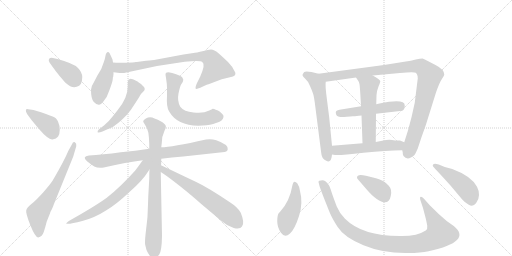
t = 0.00 s
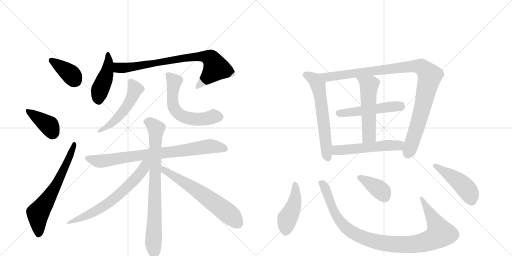
t = 3.00 s
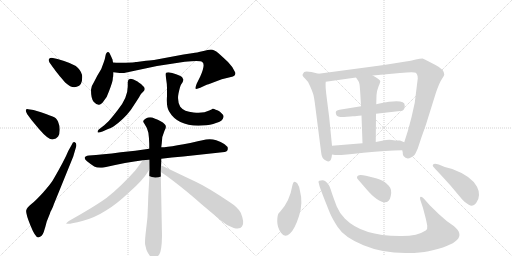
t = 6.00 s
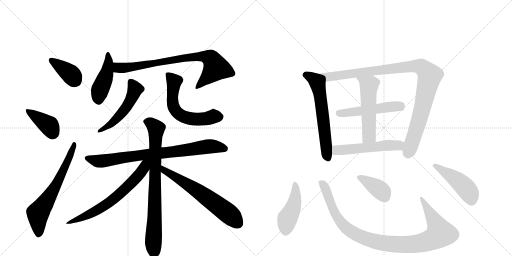
t = 9.00 s
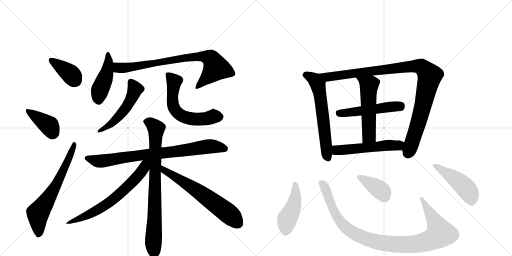
t = 12.00 s
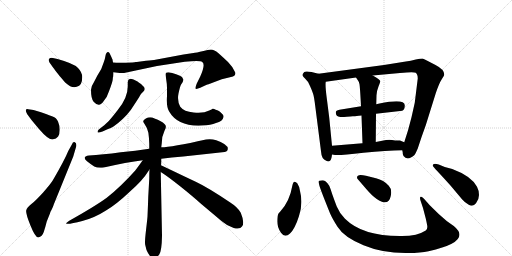
t = 15.00 s

The animated SVG that drew these frames (rendered in a browser with its animation timeline set to each time). Animation: 20 CSS @keyframes rules; one cycle of 15.00 s.

<svg version="1.1" viewBox="0 0 2048 1024" xmlns="http://www.w3.org/2000/svg">
  <g stroke="lightgray" stroke-dasharray="1,1" stroke-width="1" transform="scale(4, 4)">
    <line x1="0" y1="0" x2="256" y2="256"></line>
    <line x1="256" y1="0" x2="0" y2="256"></line>
    <line x1="128" y1="0" x2="128" y2="256"></line>
    <line x1="0" y1="128" x2="256" y2="128"></line>
    <line x1="256" y1="0" x2="512" y2="256"></line>
    <line x1="512" y1="0" x2="256" y2="256"></line>
    <line x1="384" y1="0" x2="384" y2="256"></line>
    <line x1="256" y1="128" x2="512" y2="128"></line>
  </g>
<g transform="scale(1, -1) translate(0, -850)">
   <style type="text/css">
    @keyframes keyframes0 {
      from {
       stroke: black;
       stroke-dashoffset: 384;
       stroke-width: 128;
       }
       56% {
       animation-timing-function: step-end;
       stroke: black;
       stroke-dashoffset: 0;
       stroke-width: 128;
       }
       to {
       stroke: black;
       stroke-width: 1024;
       }
       }
       #make-me-a-hanzi-animation-0 {
         animation: keyframes0 0.562500s both;
         animation-delay: 0.000000s;
         animation-timing-function: linear;
       }
    @keyframes keyframes1 {
      from {
       stroke: black;
       stroke-dashoffset: 393;
       stroke-width: 128;
       }
       56% {
       animation-timing-function: step-end;
       stroke: black;
       stroke-dashoffset: 0;
       stroke-width: 128;
       }
       to {
       stroke: black;
       stroke-width: 1024;
       }
       }
       #make-me-a-hanzi-animation-1 {
         animation: keyframes1 0.569824s both;
         animation-delay: 0.562500s;
         animation-timing-function: linear;
       }
    @keyframes keyframes2 {
      from {
       stroke: black;
       stroke-dashoffset: 654;
       stroke-width: 128;
       }
       68% {
       animation-timing-function: step-end;
       stroke: black;
       stroke-dashoffset: 0;
       stroke-width: 128;
       }
       to {
       stroke: black;
       stroke-width: 1024;
       }
       }
       #make-me-a-hanzi-animation-2 {
         animation: keyframes2 0.782227s both;
         animation-delay: 1.132324s;
         animation-timing-function: linear;
       }
    @keyframes keyframes3 {
      from {
       stroke: black;
       stroke-dashoffset: 449;
       stroke-width: 128;
       }
       59% {
       animation-timing-function: step-end;
       stroke: black;
       stroke-dashoffset: 0;
       stroke-width: 128;
       }
       to {
       stroke: black;
       stroke-width: 1024;
       }
       }
       #make-me-a-hanzi-animation-3 {
         animation: keyframes3 0.615397s both;
         animation-delay: 1.914551s;
         animation-timing-function: linear;
       }
    @keyframes keyframes4 {
      from {
       stroke: black;
       stroke-dashoffset: 807;
       stroke-width: 128;
       }
       72% {
       animation-timing-function: step-end;
       stroke: black;
       stroke-dashoffset: 0;
       stroke-width: 128;
       }
       to {
       stroke: black;
       stroke-width: 1024;
       }
       }
       #make-me-a-hanzi-animation-4 {
         animation: keyframes4 0.906738s both;
         animation-delay: 2.529948s;
         animation-timing-function: linear;
       }
    @keyframes keyframes5 {
      from {
       stroke: black;
       stroke-dashoffset: 518;
       stroke-width: 128;
       }
       63% {
       animation-timing-function: step-end;
       stroke: black;
       stroke-dashoffset: 0;
       stroke-width: 128;
       }
       to {
       stroke: black;
       stroke-width: 1024;
       }
       }
       #make-me-a-hanzi-animation-5 {
         animation: keyframes5 0.671549s both;
         animation-delay: 3.436686s;
         animation-timing-function: linear;
       }
    @keyframes keyframes6 {
      from {
       stroke: black;
       stroke-dashoffset: 595;
       stroke-width: 128;
       }
       66% {
       animation-timing-function: step-end;
       stroke: black;
       stroke-dashoffset: 0;
       stroke-width: 128;
       }
       to {
       stroke: black;
       stroke-width: 1024;
       }
       }
       #make-me-a-hanzi-animation-6 {
         animation: keyframes6 0.734212s both;
         animation-delay: 4.108236s;
         animation-timing-function: linear;
       }
    @keyframes keyframes7 {
      from {
       stroke: black;
       stroke-dashoffset: 809;
       stroke-width: 128;
       }
       72% {
       animation-timing-function: step-end;
       stroke: black;
       stroke-dashoffset: 0;
       stroke-width: 128;
       }
       to {
       stroke: black;
       stroke-width: 1024;
       }
       }
       #make-me-a-hanzi-animation-7 {
         animation: keyframes7 0.908366s both;
         animation-delay: 4.842448s;
         animation-timing-function: linear;
       }
    @keyframes keyframes8 {
      from {
       stroke: black;
       stroke-dashoffset: 804;
       stroke-width: 128;
       }
       72% {
       animation-timing-function: step-end;
       stroke: black;
       stroke-dashoffset: 0;
       stroke-width: 128;
       }
       to {
       stroke: black;
       stroke-width: 1024;
       }
       }
       #make-me-a-hanzi-animation-8 {
         animation: keyframes8 0.904297s both;
         animation-delay: 5.750814s;
         animation-timing-function: linear;
       }
    @keyframes keyframes9 {
      from {
       stroke: black;
       stroke-dashoffset: 670;
       stroke-width: 128;
       }
       69% {
       animation-timing-function: step-end;
       stroke: black;
       stroke-dashoffset: 0;
       stroke-width: 128;
       }
       to {
       stroke: black;
       stroke-width: 1024;
       }
       }
       #make-me-a-hanzi-animation-9 {
         animation: keyframes9 0.795247s both;
         animation-delay: 6.655111s;
         animation-timing-function: linear;
       }
    @keyframes keyframes10 {
      from {
       stroke: black;
       stroke-dashoffset: 638;
       stroke-width: 128;
       }
       67% {
       animation-timing-function: step-end;
       stroke: black;
       stroke-dashoffset: 0;
       stroke-width: 128;
       }
       to {
       stroke: black;
       stroke-width: 1024;
       }
       }
       #make-me-a-hanzi-animation-10 {
         animation: keyframes10 0.769206s both;
         animation-delay: 7.450358s;
         animation-timing-function: linear;
       }
    @keyframes keyframes11 {
      from {
       stroke: black;
       stroke-dashoffset: 620;
       stroke-width: 128;
       }
       67% {
       animation-timing-function: step-end;
       stroke: black;
       stroke-dashoffset: 0;
       stroke-width: 128;
       }
       to {
       stroke: black;
       stroke-width: 1024;
       }
       }
       #make-me-a-hanzi-animation-11 {
         animation: keyframes11 0.754557s both;
         animation-delay: 8.219564s;
         animation-timing-function: linear;
       }
    @keyframes keyframes12 {
      from {
       stroke: black;
       stroke-dashoffset: 1036;
       stroke-width: 128;
       }
       77% {
       animation-timing-function: step-end;
       stroke: black;
       stroke-dashoffset: 0;
       stroke-width: 128;
       }
       to {
       stroke: black;
       stroke-width: 1024;
       }
       }
       #make-me-a-hanzi-animation-12 {
         animation: keyframes12 1.093099s both;
         animation-delay: 8.974121s;
         animation-timing-function: linear;
       }
    @keyframes keyframes13 {
      from {
       stroke: black;
       stroke-dashoffset: 509;
       stroke-width: 128;
       }
       62% {
       animation-timing-function: step-end;
       stroke: black;
       stroke-dashoffset: 0;
       stroke-width: 128;
       }
       to {
       stroke: black;
       stroke-width: 1024;
       }
       }
       #make-me-a-hanzi-animation-13 {
         animation: keyframes13 0.664225s both;
         animation-delay: 10.067220s;
         animation-timing-function: linear;
       }
    @keyframes keyframes14 {
      from {
       stroke: black;
       stroke-dashoffset: 539;
       stroke-width: 128;
       }
       64% {
       animation-timing-function: step-end;
       stroke: black;
       stroke-dashoffset: 0;
       stroke-width: 128;
       }
       to {
       stroke: black;
       stroke-width: 1024;
       }
       }
       #make-me-a-hanzi-animation-14 {
         animation: keyframes14 0.688639s both;
         animation-delay: 10.731445s;
         animation-timing-function: linear;
       }
    @keyframes keyframes15 {
      from {
       stroke: black;
       stroke-dashoffset: 539;
       stroke-width: 128;
       }
       64% {
       animation-timing-function: step-end;
       stroke: black;
       stroke-dashoffset: 0;
       stroke-width: 128;
       }
       to {
       stroke: black;
       stroke-width: 1024;
       }
       }
       #make-me-a-hanzi-animation-15 {
         animation: keyframes15 0.688639s both;
         animation-delay: 11.420085s;
         animation-timing-function: linear;
       }
    @keyframes keyframes16 {
      from {
       stroke: black;
       stroke-dashoffset: 447;
       stroke-width: 128;
       }
       59% {
       animation-timing-function: step-end;
       stroke: black;
       stroke-dashoffset: 0;
       stroke-width: 128;
       }
       to {
       stroke: black;
       stroke-width: 1024;
       }
       }
       #make-me-a-hanzi-animation-16 {
         animation: keyframes16 0.613770s both;
         animation-delay: 12.108724s;
         animation-timing-function: linear;
       }
    @keyframes keyframes17 {
      from {
       stroke: black;
       stroke-dashoffset: 1027;
       stroke-width: 128;
       }
       77% {
       animation-timing-function: step-end;
       stroke: black;
       stroke-dashoffset: 0;
       stroke-width: 128;
       }
       to {
       stroke: black;
       stroke-width: 1024;
       }
       }
       #make-me-a-hanzi-animation-17 {
         animation: keyframes17 1.085775s both;
         animation-delay: 12.722493s;
         animation-timing-function: linear;
       }
    @keyframes keyframes18 {
      from {
       stroke: black;
       stroke-dashoffset: 385;
       stroke-width: 128;
       }
       56% {
       animation-timing-function: step-end;
       stroke: black;
       stroke-dashoffset: 0;
       stroke-width: 128;
       }
       to {
       stroke: black;
       stroke-width: 1024;
       }
       }
       #make-me-a-hanzi-animation-18 {
         animation: keyframes18 0.563314s both;
         animation-delay: 13.808268s;
         animation-timing-function: linear;
       }
    @keyframes keyframes19 {
      from {
       stroke: black;
       stroke-dashoffset: 468;
       stroke-width: 128;
       }
       60% {
       animation-timing-function: step-end;
       stroke: black;
       stroke-dashoffset: 0;
       stroke-width: 128;
       }
       to {
       stroke: black;
       stroke-width: 1024;
       }
       }
       #make-me-a-hanzi-animation-19 {
         animation: keyframes19 0.630859s both;
         animation-delay: 14.371582s;
         animation-timing-function: linear;
       }
</style>
<path d="M 213 579 Q 217 573 240 544 Q 261 520 263 518 Q 287 496 307 503 Q 329 507 329 542 Q 329 561 312 578.5 Q 295 596 230 614 L 207 619 Q 199 619 196 614 Q 193 609 198 600 L 213 579 Z" fill="lightgray"></path> 
<path d="M 134 410 L 113 413 Q 105 415 103.5 410 Q 102 405 109 393 L 126 370 L 156 334 Q 193 291 209.5 292.5 Q 226 294 232.5 304 Q 239 314 239 331 Q 239 348 232 364 Q 225 380 210.5 384.5 Q 196 389 184 394 L 164 401 L 134 410 Z" fill="lightgray"></path> 
<path d="M 273 246 Q 258 209 212 130 Q 202 113 172.5 80.5 Q 143 48 125.5 34 Q 108 20 105 9 Q 102 -2 121.5 -51 Q 141 -100 153 -100 Q 169 -96 175 -78 Q 181 -60 187 -36 L 201 -1 L 201 1 Q 213 23 215 32 L 293 224 L 305 265 Q 307 278 299.5 281 Q 292 284 288 273 L 273 246 Z" fill="lightgray"></path> 
<path d="M 415 446 Q 429 462 436 485 Q 451 524 451 533 Q 451 542 453 544 L 453 546 Q 454 549 454 561 L 452 600 L 450 612 L 449 614 L 445 623 L 439 636 Q 436 644 430.5 642 Q 425 640 423 632 L 419 613 L 415 601 L 405 574 L 389 547 L 375 520 Q 364 504 364 491 Q 364 455 374.5 443.5 Q 385 432 394.5 431 Q 404 430 415 446 Z" fill="lightgray"></path> 
<path d="M 454 561 L 479 558 L 496 558 L 628 586 L 739 603 Q 801 610 809 602 Q 823 594 801 544 L 787 516 Q 780 498 783 495 Q 787 493 801 499 L 829 512 Q 833 512 850 519 L 887 533 L 932 544 Q 944 549 941 560 Q 933 581 912 602 Q 891 622 874 637 Q 856 652 844 652 Q 832 652 814 646 Q 783 639 774 638 L 734 632 L 616 610 Q 613 610 584 607 L 547 602 L 543 602 Q 537 600 503 599 Q 468 598 452 600 C 422 602 424 565 454 561 Z" fill="lightgray"></path> 
<path d="M 511 522 L 511 504 Q 511 459 471 410 L 452 386 Q 438 367 417 349 L 395 332 Q 389 326 390.5 321.5 Q 392 317 410 324 L 430 333 Q 444 338 454 344 Q 495 373 523 410 L 546 445 Q 559 465 561.5 470 Q 564 475 573.5 484 Q 583 493 576 502 L 564 514 Q 553 521 550 524 L 534 532 Q 527 535 521 535 Q 511 533 511 522 Z" fill="lightgray"></path> 
<path d="M 662 551 L 664 538 Q 668 514 668 498 L 668 466 Q 665 424 676 405 Q 712 342 810 348 Q 843 350 864 358 Q 891 364 894 382 Q 895 388 890 393 L 880 403 Q 872 410 863 411 Q 856 415 851 415 Q 848 412 837 408 Q 813 395 774 400 Q 736 403 721 423 Q 708 447 714 476 Q 720 505 725 513 L 731 522 Q 733 530 733 532 Q 733 534 728 542 Q 723 547 704.5 553.5 Q 686 560 679 560 Q 662 563 662 551 Z" fill="lightgray"></path> 
<path d="M 645 215 Q 686 221 733 224 L 889 241 Q 910 242 911 253 Q 914 272 865 289 Q 845 296 824 292 Q 686 261 645 261 L 597 255 Q 542 247 483 241 Q 409 231 356 228 Q 326 224 348 205 Q 359 196 377 184 Q 391 177 415 180 Q 507 201 571 209 L 645 215 Z" fill="lightgray"></path> 
<path d="M 590 -15 Q 590 -20 584 -71 Q 578 -122 581 -130 L 586 -150 Q 610 -205 637 -168 Q 647 -154 648 -93 L 643 162 L 644 189 Q 645 191 645 215 L 645 261 L 647 277 Q 647 305 658 327 Q 669 345 658 354 Q 647 366 618 376 Q 601 385 583.5 376.5 Q 566 368 577 356 Q 591 336 593.5 319.5 Q 596 303 597 275 L 597 255 L 598 172 Q 597 160 597 135 L 593 63 L 592 33 L 590 -15 Z" fill="lightgray"></path> 
<path d="M 571 209 Q 570 207 541 168 Q 483 103 427 59 Q 382 26 277 -33 Q 261 -44 266 -45 Q 281 -47 329 -34 Q 377 -22 424 8 Q 465 32 520 84 Q 572 130 591 162 L 598 172 C 629 217 593 239 571 209 Z" fill="lightgray"></path> 
<path d="M 643 162 Q 673 143 723 103 Q 773 63 805 34 L 886 -34 Q 910 -55 935 -62 Q 960 -69 968 -56 Q 980 -42 963 -1 Q 951 21 921 40 Q 832 100 783 123 Q 734 146 703 161 L 644 189 C 617 202 618 178 643 162 Z" fill="lightgray"></path> 
<path d="M 1328 267 L 1317 379 L 1308 450 Q 1300 509 1303 523 C 1305 547 1303 548 1274 555 L 1246 562 Q 1223 567 1217 562 Q 1209 553 1210 549 Q 1211 544 1221 535 Q 1232 526 1240 506 Q 1249 486 1252 476 Q 1256 466 1261 425 L 1284 245 Q 1286 213 1305 207 Q 1314 201 1320 207 Q 1326 212 1328 232 L 1328 267 Z" fill="lightgray"></path> 
<path d="M 1671 536 L 1659 439 L 1646 381 Q 1634 331 1617 281 L 1609 249 L 1611 240 Q 1610 234 1614 226 Q 1630 205 1658 230 Q 1663 237 1671 256 Q 1686 303 1703 349 L 1743 477 Q 1757 518 1767 533 Q 1777 548 1777 552 Q 1777 572 1742 590 L 1711 606 Q 1698 614 1690 616 Q 1681 616 1663 612 Q 1646 607 1617 603 L 1536 590 L 1274 555 C 1244 551 1273 519 1303 523 L 1424 540 L 1491 548 L 1600 558 Q 1655 564 1663 559 Q 1671 553 1671 536 Z" fill="lightgray"></path> 
<path d="M 1504 395 L 1609 407 Q 1619 411 1619 428 Q 1620 457 1518 436 Q 1507 434 1505 433 L 1444 425 L 1358 411 Q 1343 408 1343 400 Q 1343 384 1361 382 Q 1370 381 1387 383 Q 1404 385 1411 385 Q 1418 384 1446 388 L 1504 395 Z" fill="lightgray"></path> 
<path d="M 1503 282 L 1504 395 L 1505 433 L 1506 469 Q 1506 484 1514 504 Q 1522 523 1521 526 Q 1518 534 1491 548 C 1465 562 1407 565 1424 540 L 1432 528 Q 1436 523 1438 513 Q 1440 502 1444 425 L 1446 388 L 1450 277 C 1451 247 1503 252 1503 282 Z" fill="lightgray"></path> 
<path d="M 1617 281 L 1600 288 Q 1578 288 1568 290 Q 1559 292 1544 290 L 1503 282 L 1450 277 L 1328 267 C 1298 265 1298 237 1328 232 L 1340 230 Q 1361 228 1454 239 Q 1547 249 1609 249 C 1639 249 1645 270 1617 281 Z" fill="lightgray"></path> 
<path d="M 1200 86 Q 1198 104 1189 117 Q 1174 134 1169 106 Q 1159 46 1122 5 L 1114 -4 Q 1109 -12 1109 -36 Q 1109 -60 1124 -81 Q 1139 -103 1160 -84 Q 1180 -65 1196 -14 Q 1213 37 1200 86 Z" fill="lightgray"></path> 
<path d="M 1719 29 L 1696 55 Q 1688 63 1684 63 Q 1676 63 1684 42 L 1692 18 L 1703 -24 Q 1707 -41 1709 -53 Q 1711 -66 1703 -72 Q 1670 -94 1608 -94 Q 1451 -96 1380 -25 Q 1358 -3 1347 24 Q 1337 50 1329 73 Q 1322 96 1317 107 Q 1300 133 1284 128 Q 1280 128 1277 127 Q 1274 126 1274 122 L 1278 106 Q 1281 94 1320 -3 Q 1329 -24 1350 -57 Q 1376 -99 1454 -131 Q 1533 -164 1633 -162 Q 1683 -162 1714 -155 Q 1891 -116 1815 -54 L 1788 -35 Q 1754 -7 1719 29 Z" fill="lightgray"></path> 
<path d="M 1434 130 L 1465 94 Q 1488 67 1507 54 Q 1554 22 1563 66 Q 1569 93 1555 107 Q 1535 130 1504 137 L 1464 147 Q 1428 156 1428 140 Q 1428 136 1434 130 Z" fill="lightgray"></path> 
<path d="M 1779 182 L 1755 192 Q 1731 199 1731 188 Q 1730 186 1742 173 Q 1755 160 1801 109 L 1849 52 Q 1859 40 1875 31 Q 1892 21 1904 37 Q 1916 52 1916 70 Q 1916 88 1908 103 Q 1885 146 1809 174 L 1779 182 Z" fill="lightgray"></path> 
      <clipPath id="make-me-a-hanzi-clip-0">
      <path d="M 213 579 Q 217 573 240 544 Q 261 520 263 518 Q 287 496 307 503 Q 329 507 329 542 Q 329 561 312 578.5 Q 295 596 230 614 L 207 619 Q 199 619 196 614 Q 193 609 198 600 L 213 579 Z" fill="lightgray"></path>
      </clipPath>
      <path clip-path="url(#make-me-a-hanzi-clip-0)" d="M 205 608 L 281 555 L 303 527 " fill="none" id="make-me-a-hanzi-animation-0" stroke-dasharray="256 512" stroke-linecap="round"></path>

      <clipPath id="make-me-a-hanzi-clip-1">
      <path d="M 134 410 L 113 413 Q 105 415 103.5 410 Q 102 405 109 393 L 126 370 L 156 334 Q 193 291 209.5 292.5 Q 226 294 232.5 304 Q 239 314 239 331 Q 239 348 232 364 Q 225 380 210.5 384.5 Q 196 389 184 394 L 164 401 L 134 410 Z" fill="lightgray"></path>
      </clipPath>
      <path clip-path="url(#make-me-a-hanzi-clip-1)" d="M 110 407 L 198 346 L 210 319 " fill="none" id="make-me-a-hanzi-animation-1" stroke-dasharray="265 530" stroke-linecap="round"></path>

      <clipPath id="make-me-a-hanzi-clip-2">
      <path d="M 273 246 Q 258 209 212 130 Q 202 113 172.5 80.5 Q 143 48 125.5 34 Q 108 20 105 9 Q 102 -2 121.5 -51 Q 141 -100 153 -100 Q 169 -96 175 -78 Q 181 -60 187 -36 L 201 -1 L 201 1 Q 213 23 215 32 L 293 224 L 305 265 Q 307 278 299.5 281 Q 292 284 288 273 L 273 246 Z" fill="lightgray"></path>
      </clipPath>
      <path clip-path="url(#make-me-a-hanzi-clip-2)" d="M 155 -88 L 152 -3 L 223 106 L 272 207 L 296 273 " fill="none" id="make-me-a-hanzi-animation-2" stroke-dasharray="526 1052" stroke-linecap="round"></path>

      <clipPath id="make-me-a-hanzi-clip-3">
      <path d="M 415 446 Q 429 462 436 485 Q 451 524 451 533 Q 451 542 453 544 L 453 546 Q 454 549 454 561 L 452 600 L 450 612 L 449 614 L 445 623 L 439 636 Q 436 644 430.5 642 Q 425 640 423 632 L 419 613 L 415 601 L 405 574 L 389 547 L 375 520 Q 364 504 364 491 Q 364 455 374.5 443.5 Q 385 432 394.5 431 Q 404 430 415 446 Z" fill="lightgray"></path>
      </clipPath>
      <path clip-path="url(#make-me-a-hanzi-clip-3)" d="M 431 634 L 429 566 L 400 490 L 395 447 " fill="none" id="make-me-a-hanzi-animation-3" stroke-dasharray="321 642" stroke-linecap="round"></path>

      <clipPath id="make-me-a-hanzi-clip-4">
      <path d="M 454 561 L 479 558 L 496 558 L 628 586 L 739 603 Q 801 610 809 602 Q 823 594 801 544 L 787 516 Q 780 498 783 495 Q 787 493 801 499 L 829 512 Q 833 512 850 519 L 887 533 L 932 544 Q 944 549 941 560 Q 933 581 912 602 Q 891 622 874 637 Q 856 652 844 652 Q 832 652 814 646 Q 783 639 774 638 L 734 632 L 616 610 Q 613 610 584 607 L 547 602 L 543 602 Q 537 600 503 599 Q 468 598 452 600 C 422 602 424 565 454 561 Z" fill="lightgray"></path>
      </clipPath>
      <path clip-path="url(#make-me-a-hanzi-clip-4)" d="M 456 594 L 475 578 L 499 578 L 743 619 L 809 625 L 842 617 L 863 577 L 786 499 " fill="none" id="make-me-a-hanzi-animation-4" stroke-dasharray="679 1358" stroke-linecap="round"></path>

      <clipPath id="make-me-a-hanzi-clip-5">
      <path d="M 511 522 L 511 504 Q 511 459 471 410 L 452 386 Q 438 367 417 349 L 395 332 Q 389 326 390.5 321.5 Q 392 317 410 324 L 430 333 Q 444 338 454 344 Q 495 373 523 410 L 546 445 Q 559 465 561.5 470 Q 564 475 573.5 484 Q 583 493 576 502 L 564 514 Q 553 521 550 524 L 534 532 Q 527 535 521 535 Q 511 533 511 522 Z" fill="lightgray"></path>
      </clipPath>
      <path clip-path="url(#make-me-a-hanzi-clip-5)" d="M 523 523 L 540 490 L 510 427 L 452 361 L 395 326 " fill="none" id="make-me-a-hanzi-animation-5" stroke-dasharray="390 780" stroke-linecap="round"></path>

      <clipPath id="make-me-a-hanzi-clip-6">
      <path d="M 662 551 L 664 538 Q 668 514 668 498 L 668 466 Q 665 424 676 405 Q 712 342 810 348 Q 843 350 864 358 Q 891 364 894 382 Q 895 388 890 393 L 880 403 Q 872 410 863 411 Q 856 415 851 415 Q 848 412 837 408 Q 813 395 774 400 Q 736 403 721 423 Q 708 447 714 476 Q 720 505 725 513 L 731 522 Q 733 530 733 532 Q 733 534 728 542 Q 723 547 704.5 553.5 Q 686 560 679 560 Q 662 563 662 551 Z" fill="lightgray"></path>
      </clipPath>
      <path clip-path="url(#make-me-a-hanzi-clip-6)" d="M 673 550 L 697 524 L 691 482 L 693 428 L 714 396 L 732 384 L 768 374 L 878 383 " fill="none" id="make-me-a-hanzi-animation-6" stroke-dasharray="467 934" stroke-linecap="round"></path>

      <clipPath id="make-me-a-hanzi-clip-7">
      <path d="M 645 215 Q 686 221 733 224 L 889 241 Q 910 242 911 253 Q 914 272 865 289 Q 845 296 824 292 Q 686 261 645 261 L 597 255 Q 542 247 483 241 Q 409 231 356 228 Q 326 224 348 205 Q 359 196 377 184 Q 391 177 415 180 Q 507 201 571 209 L 645 215 Z" fill="lightgray"></path>
      </clipPath>
      <path clip-path="url(#make-me-a-hanzi-clip-7)" d="M 351 217 L 406 205 L 843 265 L 898 256 " fill="none" id="make-me-a-hanzi-animation-7" stroke-dasharray="681 1362" stroke-linecap="round"></path>

      <clipPath id="make-me-a-hanzi-clip-8">
      <path d="M 590 -15 Q 590 -20 584 -71 Q 578 -122 581 -130 L 586 -150 Q 610 -205 637 -168 Q 647 -154 648 -93 L 643 162 L 644 189 Q 645 191 645 215 L 645 261 L 647 277 Q 647 305 658 327 Q 669 345 658 354 Q 647 366 618 376 Q 601 385 583.5 376.5 Q 566 368 577 356 Q 591 336 593.5 319.5 Q 596 303 597 275 L 597 255 L 598 172 Q 597 160 597 135 L 593 63 L 592 33 L 590 -15 Z" fill="lightgray"></path>
      </clipPath>
      <path clip-path="url(#make-me-a-hanzi-clip-8)" d="M 585 365 L 605 356 L 624 334 L 615 -163 " fill="none" id="make-me-a-hanzi-animation-8" stroke-dasharray="676 1352" stroke-linecap="round"></path>

      <clipPath id="make-me-a-hanzi-clip-9">
      <path d="M 571 209 Q 570 207 541 168 Q 483 103 427 59 Q 382 26 277 -33 Q 261 -44 266 -45 Q 281 -47 329 -34 Q 377 -22 424 8 Q 465 32 520 84 Q 572 130 591 162 L 598 172 C 629 217 593 239 571 209 Z" fill="lightgray"></path>
      </clipPath>
      <path clip-path="url(#make-me-a-hanzi-clip-9)" d="M 591 205 L 548 141 L 450 50 L 382 5 L 271 -44 " fill="none" id="make-me-a-hanzi-animation-9" stroke-dasharray="542 1084" stroke-linecap="round"></path>

      <clipPath id="make-me-a-hanzi-clip-10">
      <path d="M 643 162 Q 673 143 723 103 Q 773 63 805 34 L 886 -34 Q 910 -55 935 -62 Q 960 -69 968 -56 Q 980 -42 963 -1 Q 951 21 921 40 Q 832 100 783 123 Q 734 146 703 161 L 644 189 C 617 202 618 178 643 162 Z" fill="lightgray"></path>
      </clipPath>
      <path clip-path="url(#make-me-a-hanzi-clip-10)" d="M 648 182 L 656 169 L 764 104 L 863 35 L 922 -11 L 952 -45 " fill="none" id="make-me-a-hanzi-animation-10" stroke-dasharray="510 1020" stroke-linecap="round"></path>

      <clipPath id="make-me-a-hanzi-clip-11">
      <path d="M 1328 267 L 1317 379 L 1308 450 Q 1300 509 1303 523 C 1305 547 1303 548 1274 555 L 1246 562 Q 1223 567 1217 562 Q 1209 553 1210 549 Q 1211 544 1221 535 Q 1232 526 1240 506 Q 1249 486 1252 476 Q 1256 466 1261 425 L 1284 245 Q 1286 213 1305 207 Q 1314 201 1320 207 Q 1326 212 1328 232 L 1328 267 Z" fill="lightgray"></path>
      </clipPath>
      <path clip-path="url(#make-me-a-hanzi-clip-11)" d="M 1221 551 L 1259 531 L 1272 510 L 1294 370 L 1306 238 L 1313 217 " fill="none" id="make-me-a-hanzi-animation-11" stroke-dasharray="492 984" stroke-linecap="round"></path>

      <clipPath id="make-me-a-hanzi-clip-12">
      <path d="M 1671 536 L 1659 439 L 1646 381 Q 1634 331 1617 281 L 1609 249 L 1611 240 Q 1610 234 1614 226 Q 1630 205 1658 230 Q 1663 237 1671 256 Q 1686 303 1703 349 L 1743 477 Q 1757 518 1767 533 Q 1777 548 1777 552 Q 1777 572 1742 590 L 1711 606 Q 1698 614 1690 616 Q 1681 616 1663 612 Q 1646 607 1617 603 L 1536 590 L 1274 555 C 1244 551 1273 519 1303 523 L 1424 540 L 1491 548 L 1600 558 Q 1655 564 1663 559 Q 1671 553 1671 536 Z" fill="lightgray"></path>
      </clipPath>
      <path clip-path="url(#make-me-a-hanzi-clip-12)" d="M 1282 553 L 1310 542 L 1323 543 L 1666 586 L 1685 583 L 1699 571 L 1719 547 L 1717 537 L 1671 352 L 1631 237 " fill="none" id="make-me-a-hanzi-animation-12" stroke-dasharray="908 1816" stroke-linecap="round"></path>

      <clipPath id="make-me-a-hanzi-clip-13">
      <path d="M 1504 395 L 1609 407 Q 1619 411 1619 428 Q 1620 457 1518 436 Q 1507 434 1505 433 L 1444 425 L 1358 411 Q 1343 408 1343 400 Q 1343 384 1361 382 Q 1370 381 1387 383 Q 1404 385 1411 385 Q 1418 384 1446 388 L 1504 395 Z" fill="lightgray"></path>
      </clipPath>
      <path clip-path="url(#make-me-a-hanzi-clip-13)" d="M 1356 397 L 1559 424 L 1599 424 L 1606 429 " fill="none" id="make-me-a-hanzi-animation-13" stroke-dasharray="381 762" stroke-linecap="round"></path>

      <clipPath id="make-me-a-hanzi-clip-14">
      <path d="M 1503 282 L 1504 395 L 1505 433 L 1506 469 Q 1506 484 1514 504 Q 1522 523 1521 526 Q 1518 534 1491 548 C 1465 562 1407 565 1424 540 L 1432 528 Q 1436 523 1438 513 Q 1440 502 1444 425 L 1446 388 L 1450 277 C 1451 247 1503 252 1503 282 Z" fill="lightgray"></path>
      </clipPath>
      <path clip-path="url(#make-me-a-hanzi-clip-14)" d="M 1431 536 L 1476 506 L 1476 307 L 1456 285 " fill="none" id="make-me-a-hanzi-animation-14" stroke-dasharray="411 822" stroke-linecap="round"></path>

      <clipPath id="make-me-a-hanzi-clip-15">
      <path d="M 1617 281 L 1600 288 Q 1578 288 1568 290 Q 1559 292 1544 290 L 1503 282 L 1450 277 L 1328 267 C 1298 265 1298 237 1328 232 L 1340 230 Q 1361 228 1454 239 Q 1547 249 1609 249 C 1639 249 1645 270 1617 281 Z" fill="lightgray"></path>
      </clipPath>
      <path clip-path="url(#make-me-a-hanzi-clip-15)" d="M 1336 261 L 1346 249 L 1360 249 L 1552 269 L 1589 268 L 1610 277 " fill="none" id="make-me-a-hanzi-animation-15" stroke-dasharray="411 822" stroke-linecap="round"></path>

      <clipPath id="make-me-a-hanzi-clip-16">
      <path d="M 1200 86 Q 1198 104 1189 117 Q 1174 134 1169 106 Q 1159 46 1122 5 L 1114 -4 Q 1109 -12 1109 -36 Q 1109 -60 1124 -81 Q 1139 -103 1160 -84 Q 1180 -65 1196 -14 Q 1213 37 1200 86 Z" fill="lightgray"></path>
      </clipPath>
      <path clip-path="url(#make-me-a-hanzi-clip-16)" d="M 1179 112 L 1180 50 L 1170 14 L 1148 -30 L 1142 -72 " fill="none" id="make-me-a-hanzi-animation-16" stroke-dasharray="319 638" stroke-linecap="round"></path>

      <clipPath id="make-me-a-hanzi-clip-17">
      <path d="M 1719 29 L 1696 55 Q 1688 63 1684 63 Q 1676 63 1684 42 L 1692 18 L 1703 -24 Q 1707 -41 1709 -53 Q 1711 -66 1703 -72 Q 1670 -94 1608 -94 Q 1451 -96 1380 -25 Q 1358 -3 1347 24 Q 1337 50 1329 73 Q 1322 96 1317 107 Q 1300 133 1284 128 Q 1280 128 1277 127 Q 1274 126 1274 122 L 1278 106 Q 1281 94 1320 -3 Q 1329 -24 1350 -57 Q 1376 -99 1454 -131 Q 1533 -164 1633 -162 Q 1683 -162 1714 -155 Q 1891 -116 1815 -54 L 1788 -35 Q 1754 -7 1719 29 Z" fill="lightgray"></path>
      </clipPath>
      <path clip-path="url(#make-me-a-hanzi-clip-17)" d="M 1281 121 L 1298 103 L 1344 -12 L 1380 -57 L 1438 -95 L 1523 -121 L 1594 -128 L 1681 -123 L 1722 -112 L 1761 -83 L 1688 56 " fill="none" id="make-me-a-hanzi-animation-17" stroke-dasharray="899 1798" stroke-linecap="round"></path>

      <clipPath id="make-me-a-hanzi-clip-18">
      <path d="M 1434 130 L 1465 94 Q 1488 67 1507 54 Q 1554 22 1563 66 Q 1569 93 1555 107 Q 1535 130 1504 137 L 1464 147 Q 1428 156 1428 140 Q 1428 136 1434 130 Z" fill="lightgray"></path>
      </clipPath>
      <path clip-path="url(#make-me-a-hanzi-clip-18)" d="M 1439 140 L 1510 98 L 1529 82 L 1539 63 " fill="none" id="make-me-a-hanzi-animation-18" stroke-dasharray="257 514" stroke-linecap="round"></path>

      <clipPath id="make-me-a-hanzi-clip-19">
      <path d="M 1779 182 L 1755 192 Q 1731 199 1731 188 Q 1730 186 1742 173 Q 1755 160 1801 109 L 1849 52 Q 1859 40 1875 31 Q 1892 21 1904 37 Q 1916 52 1916 70 Q 1916 88 1908 103 Q 1885 146 1809 174 L 1779 182 Z" fill="lightgray"></path>
      </clipPath>
      <path clip-path="url(#make-me-a-hanzi-clip-19)" d="M 1737 188 L 1808 145 L 1855 106 L 1877 78 L 1887 47 " fill="none" id="make-me-a-hanzi-animation-19" stroke-dasharray="340 680" stroke-linecap="round"></path>

</g>
</svg>
